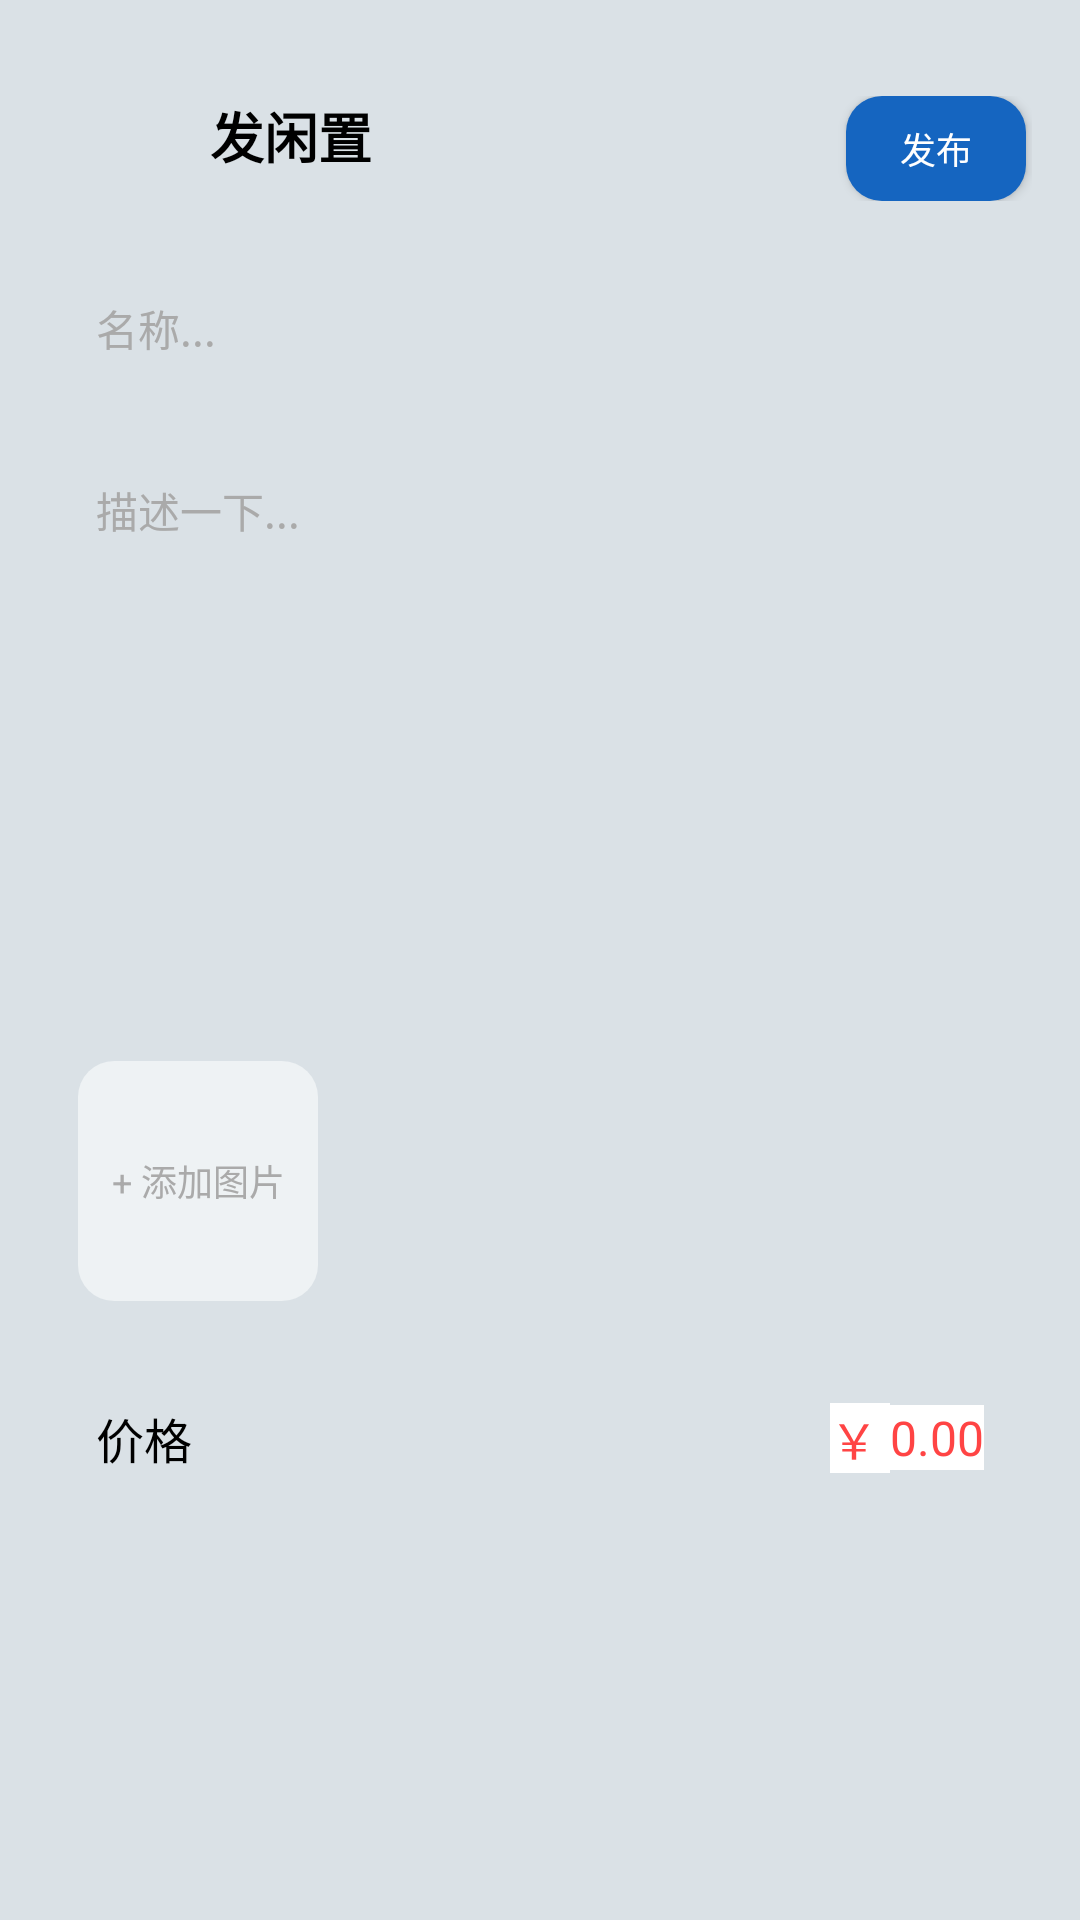

This screen was rendered from an Android layout file. Write that file and the resources it references.
<!-- AndroidManifest.xml: application theme Theme.CampusLink -->
<!-- res/layout/activity_publish.xml -->
<?xml version="1.0" encoding="utf-8"?>
<LinearLayout xmlns:android="http://schemas.android.com/apk/res/android"
    xmlns:app="http://schemas.android.com/apk/res-auto"
    xmlns:tools="http://schemas.android.com/tools"
    android:layout_width="match_parent"
    android:layout_height="match_parent"
    android:background="@color/theme_background"
    android:orientation="vertical"
    android:padding="16dp"
    tools:context=".PublishActivity">

    
    <RelativeLayout
        android:layout_width="match_parent"
        android:layout_height="wrap_content"
        android:paddingVertical="16dp">

        <ImageView
            android:id="@+id/iv_cancel_button"
            android:layout_width="24dp"
            android:layout_height="24dp"
            android:layout_alignParentStart="true"
            android:layout_marginStart="0dp"
            android:layout_marginEnd="30dp"
            android:contentDescription="返回"
            android:src="@drawable/ic_cancel" />

        <TextView
            android:id="@+id/title_text"
            android:layout_width="wrap_content"
            android:layout_height="wrap_content"
            android:layout_toEndOf="@+id/iv_cancel_button"
            android:text="发闲置"
            android:textColor="@android:color/black"
            android:textSize="18sp"
            android:textStyle="bold" />

        <Button
            android:id="@+id/btn_post"
            android:layout_width="60dp"
            android:layout_height="35dp"
            android:layout_alignParentEnd="true"
            android:layout_marginEnd="2dp"
            android:background="@drawable/button_publish"
            android:paddingHorizontal="16dp"
            android:paddingVertical="8dp"
            android:text="发布"
            android:textColor="@android:color/white"
            android:textSize="12sp" />
    </RelativeLayout>

    

    <EditText
        android:id="@+id/et_title_text"
        android:layout_width="match_parent"
        android:layout_height="wrap_content"
        android:layout_marginBottom="8dp"
        android:background="@drawable/bg_edittext"
        android:gravity="top|start"
        android:hint="名称..."
        android:padding="16dp"
        android:textColor="@android:color/black"
        android:textColorHint="@android:color/darker_gray"
        android:textSize="14sp" />

    <LinearLayout
        android:layout_width="match_parent"
        android:layout_height="300dp"
        android:background="@drawable/bg_edittext"
        android:orientation="vertical"
        android:weightSum="4">

        <EditText
            android:id="@+id/et_description_text"
            android:layout_width="match_parent"
            android:layout_height="200dp"
            android:background="@drawable/bg_edittext"
            android:gravity="top|start"
            android:hint="描述一下..."
            android:padding="16dp"
            android:textColor="@android:color/black"
            android:textColorHint="@android:color/darker_gray"
            android:textSize="14sp" />

        <RelativeLayout
            android:id="@+id/rl_add_image"
            android:layout_width="80dp"
            android:layout_height="80dp"
            android:layout_gravity="bottom"
            android:layout_marginStart="10dp"
            android:layout_marginTop="10dp"
            android:background="@drawable/bg_add_image">

            <ImageView
                android:id="@+id/iv_add_image"
                android:layout_width="match_parent"
                android:layout_height="match_parent"
                android:layout_centerInParent="true"
                android:contentDescription="添加图片"
                android:visibility="invisible" />

            <TextView
                android:id="@+id/tv_add_image_text"
                android:layout_width="match_parent"
                android:layout_height="match_parent"
                android:gravity="center"
                android:text="+ 添加图片"
                android:textColor="@android:color/darker_gray"
                android:textSize="12sp" />
        </RelativeLayout>
    </LinearLayout>


    
    <LinearLayout
        android:layout_width="match_parent"
        android:layout_height="wrap_content"
        android:layout_marginTop="8dp"
        android:background="@drawable/bg_edittext"
        android:gravity="center_vertical"
        android:orientation="horizontal"
        android:padding="16dp">

        <TextView
            android:id="@+id/price_text"
            android:layout_width="0dp"
            android:layout_height="wrap_content"
            android:layout_weight="1"
            android:text="价格"
            android:textColor="@android:color/black"
            android:textSize="16sp" />

        <TextView
            android:layout_width="wrap_content"
            android:layout_height="wrap_content"
            android:background="@color/white"
            android:text="￥ "
            android:textColor="@android:color/holo_red_light"
            android:textSize="16sp" />

        <EditText
            android:id="@+id/et_price_value"
            android:layout_width="wrap_content"
            android:layout_height="wrap_content"
            android:background="@color/white"
            android:hint="0.00"
            android:textColor="@android:color/holo_red_light"
            android:textColorHint="@android:color/holo_red_light"
            android:textSize="16sp" />
    </LinearLayout>


</LinearLayout>
<!-- resources referenced by this layout -->
<resources>
  <color name="theme_background">#DAE1E6</color>
  <color name="white">#FFFFFFFF</color>
  <!-- drawable bg_add_image (drawable) -->
  <shape xmlns:android="http://schemas.android.com/apk/res/android">
      <solid android:color="#EEF2F4" />
      <corners android:radius="12dp" />
  </shape>
  <!-- drawable button_publish (drawable) -->
  <shape xmlns:android="http://schemas.android.com/apk/res/android">
      <solid android:color="@color/theme_color_blue" />
      <corners android:radius="12dp" />
  </shape>
  <style name="Theme.CampusLink" parent="Base.Theme.CampusLink" />
  <color name="theme_color_blue">#1565C0</color>
  <style name="Base.Theme.CampusLink" parent="Theme.MaterialComponents.DayNight.NoActionBar.Bridge">
          
          
          <item name="colorPrimary">@color/theme_color_blue</item>
          <item name="colorPrimaryVariant">@color/theme_color_blues</item>
          <item name="colorOnPrimary">@color/white</item>
  
          <item name="android:windowContentTransitions">true</item>
      </style>
  <color name="theme_color_blues">#5e92f3</color>
</resources>
